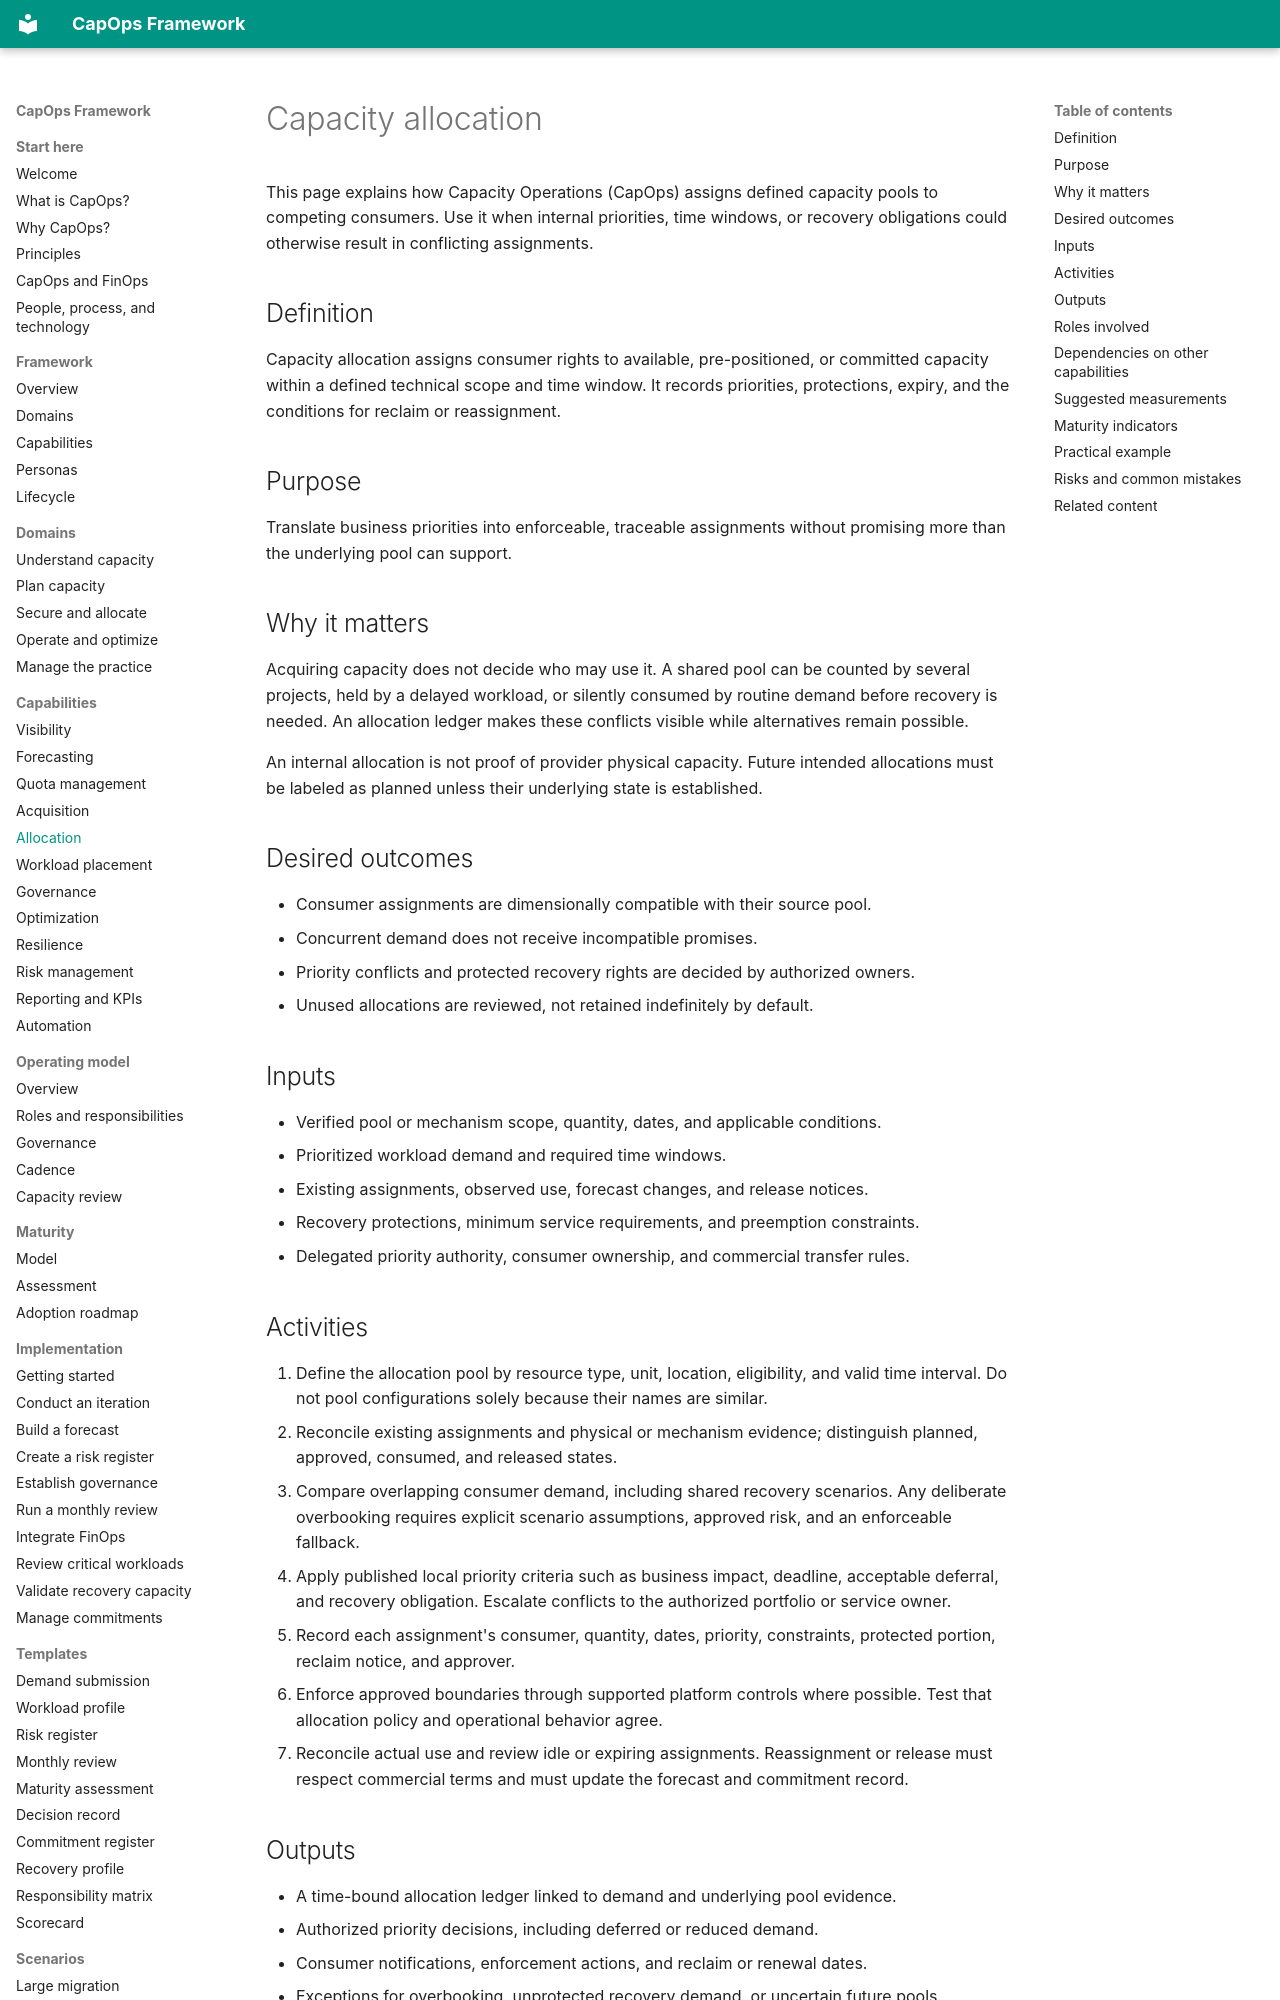

repository: froand/capops-framework · page: capabilities/capacity-allocation/index.html · generator: mkdocs

# Capacity allocation

This page explains how Capacity Operations (CapOps) assigns defined capacity pools to competing consumers. Use it when internal priorities, time windows, or recovery obligations could otherwise result in conflicting assignments.

## Definition

Capacity allocation assigns consumer rights to available, pre-positioned, or committed capacity within a defined technical scope and time window. It records priorities, protections, expiry, and the conditions for reclaim or reassignment.

## Purpose

Translate business priorities into enforceable, traceable assignments without promising more than the underlying pool can support.

## Why it matters

Acquiring capacity does not decide who may use it. A shared pool can be counted by several projects, held by a delayed workload, or silently consumed by routine demand before recovery is needed. An allocation ledger makes these conflicts visible while alternatives remain possible.

An internal allocation is not proof of provider physical capacity. Future intended allocations must be labeled as planned unless their underlying state is established.

## Desired outcomes

- Consumer assignments are dimensionally compatible with their source pool.
- Concurrent demand does not receive incompatible promises.
- Priority conflicts and protected recovery rights are decided by authorized owners.
- Unused allocations are reviewed, not retained indefinitely by default.

## Inputs

- Verified pool or mechanism scope, quantity, dates, and applicable conditions.
- Prioritized workload demand and required time windows.
- Existing assignments, observed use, forecast changes, and release notices.
- Recovery protections, minimum service requirements, and preemption constraints.
- Delegated priority authority, consumer ownership, and commercial transfer rules.

## Activities

1. Define the allocation pool by resource type, unit, location, eligibility, and valid time interval. Do not pool configurations solely because their names are similar.
2. Reconcile existing assignments and physical or mechanism evidence; distinguish planned, approved, consumed, and released states.
3. Compare overlapping consumer demand, including shared recovery scenarios. Any deliberate overbooking requires explicit scenario assumptions, approved risk, and an enforceable fallback.
4. Apply published local priority criteria such as business impact, deadline, acceptable deferral, and recovery obligation. Escalate conflicts to the authorized portfolio or service owner.
5. Record each assignment's consumer, quantity, dates, priority, constraints, protected portion, reclaim notice, and approver.
6. Enforce approved boundaries through supported platform controls where possible. Test that allocation policy and operational behavior agree.
7. Reconcile actual use and review idle or expiring assignments. Reassignment or release must respect commercial terms and must update the forecast and commitment record.

## Outputs

- A time-bound allocation ledger linked to demand and underlying pool evidence.
- Authorized priority decisions, including deferred or reduced demand.
- Consumer notifications, enforcement actions, and reclaim or renewal dates.
- Exceptions for overbooking, unprotected recovery demand, or uncertain future pools.
